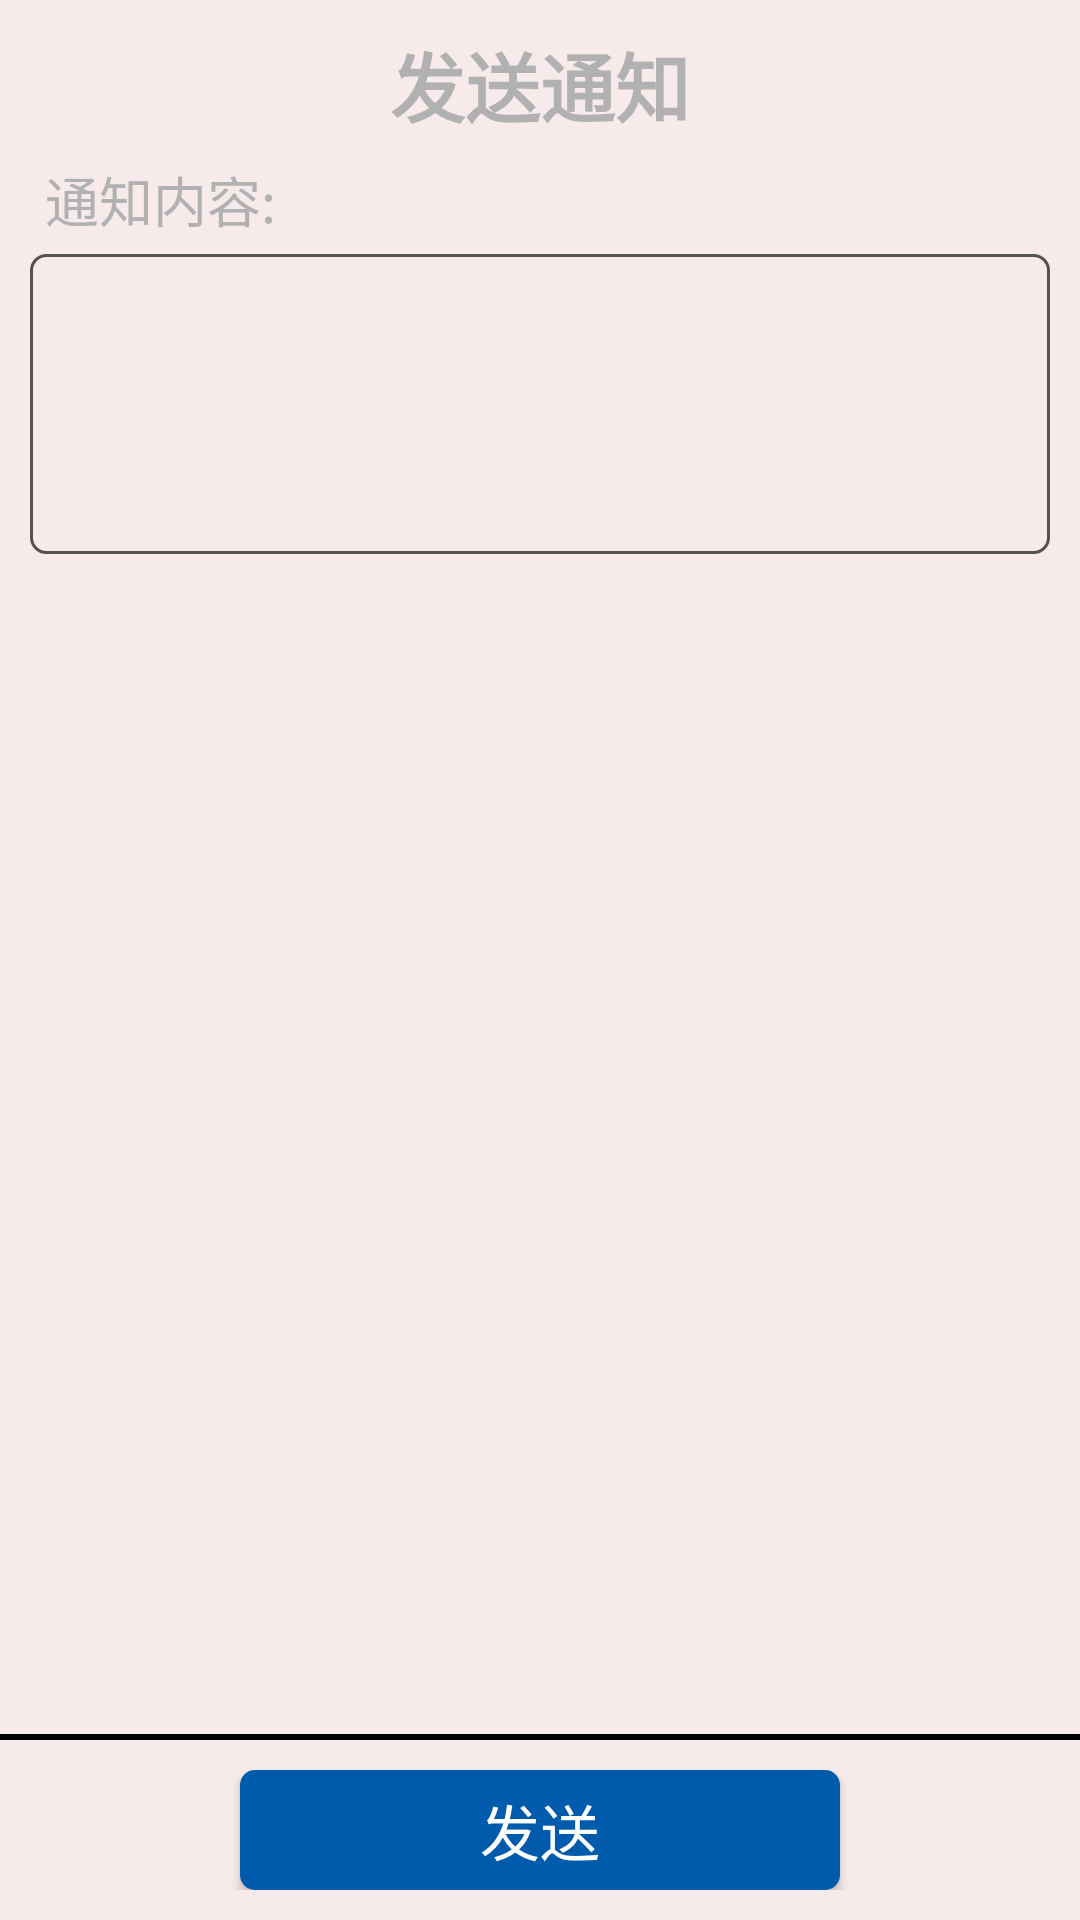

Write the Android layout XML for this screen, with the resource values it uses.
<!-- AndroidManifest.xml: application theme AppTheme -->
<!-- res/layout/activity_notify.xml -->
<?xml version="1.0" encoding="utf-8"?>
<LinearLayout xmlns:android="http://schemas.android.com/apk/res/android"
    android:id="@+id/notifLayout"
    android:layout_width="match_parent"
    android:layout_height="wrap_content"
    android:background="@color/AllBackgroud"
    android:orientation="vertical">


    <TextView
        android:layout_width="wrap_content"
        android:layout_height="wrap_content"
        android:layout_alignParentBottom="true"
        android:layout_centerInParent="true"
        android:layout_gravity="center_horizontal"
        android:layout_marginBottom="2dp"
        android:layout_marginTop="10dp"
        android:text="发送通知"
        android:textColor="@color/titleColor2"
        android:textSize="25sp"
        android:textStyle="bold" />


    <LinearLayout
        android:layout_width="match_parent"
        android:layout_height="0dp"
        android:layout_marginBottom="5dp"
        android:layout_weight="1"
        android:orientation="vertical">

        <TextView
            android:layout_width="wrap_content"
            android:layout_height="wrap_content"
            android:layout_marginLeft="15dp"
            android:layout_marginRight="10dp"
            android:layout_marginTop="5dp"
            android:text="通知内容:"
            android:textColor="@color/titleColor2"
            android:textSize="18sp" />

        <EditText
            android:id="@+id/et_content"
            android:layout_width="match_parent"
            android:layout_height="100dp"
            android:layout_marginLeft="10dp"
            android:layout_marginRight="10dp"
            android:layout_marginTop="5dp"
            android:background="@drawable/edittext_style02"
            android:gravity="start"
            android:maxLines="100"
            android:minHeight="35dp"
            android:paddingLeft="5dp"
            android:textSize="14sp" />


    </LinearLayout>


    <View
        android:layout_width="match_parent"
        android:layout_height="1dp"
        android:background="#000000" />

    <TextView
        android:id="@+id/tv_warning"
        android:layout_width="match_parent"
        android:layout_height="wrap_content"
        android:gravity="center_horizontal"
        android:text="！请先输入要发送通知的内容"
        android:textColor="@color/red"
        android:visibility="gone" />


    
    
    
    
    

    

    
    
    
    

    

    
    
    
    
    

    
    
    
    
    
    
    
    

    
    
    
    
    
    
    
    
    
    
    

    <View
        android:layout_width="match_parent"
        android:layout_height="1dp"
        android:background="#000000" />

    <LinearLayout
        android:layout_width="match_parent"
        android:layout_height="40dp"
        android:layout_marginBottom="10dp"
        android:layout_marginTop="10dp"
        android:gravity="center"
        android:orientation="horizontal">

        <Button
            android:id="@+id/btn_send_notification"
            android:layout_width="200dp"
            android:layout_height="wrap_content"
            android:background="@drawable/button_style"
            android:text="发送"
            android:textColor="@color/white"
            android:textSize="20sp" />

        
        
        
        
        
        
        
        
    </LinearLayout>
</LinearLayout>
<!-- resources referenced by this layout -->
<resources>
  <color name="AllBackgroud">#f6eaea</color>
      //标题颜色
  <color name="black">#000</color>
  <color name="red">#ff0000</color>
  <color name="titleColor2">#B2B1B1</color>
  <color name="white">#ffffff</color>
  <!-- drawable button_style (drawable-xxhdpi) -->
  <?xml version="1.0" encoding="utf-8"?>
  <selector xmlns:android="http://schemas.android.com/apk/res/android">
      <item android:state_pressed="true">
          <shape>
              <corners android:radius="5dp" />
              <solid android:color="@color/AllColor01" />
          </shape>
      </item>
      <item>
          <shape>
              <corners android:radius="5dp" />
              <solid android:color="@color/AllColor02" />
          </shape>
      </item>
  </selector>
  <!-- drawable button_style06 (drawable) -->
  <?xml version="1.0" encoding="utf-8"?>
  <selector xmlns:android="http://schemas.android.com/apk/res/android">
      <item android:drawable="@drawable/button03_02" android:state_pressed="true"></item>
      <item android:drawable="@drawable/button03_01"></item>
  </selector>
  <!-- drawable checkbox_style02 (drawable) -->
  <?xml version="1.0" encoding="utf-8"?>
  <selector xmlns:android="http://schemas.android.com/apk/res/android">
      <item android:drawable="@drawable/checkbox04" android:state_checked="true"></item>
      <item android:drawable="@drawable/checkbox03"></item>
  
  </selector>
  <!-- drawable edittext_style02 (drawable) -->
  <?xml version="1.0" encoding="utf-8"?>
  <shape xmlns:android="http://schemas.android.com/apk/res/android">
      <stroke
          android:width="1dp"
          android:color="@color/gray" />
      <corners android:radius="5dp" />
  
  </shape>
  <style name="AppTheme" parent="Theme.AppCompat.Light.NoActionBar">
          
          <item name="colorPrimary">@color/colorPrimary</item>
          <item name="colorPrimaryDark">@color/colorPrimaryDark</item>
          <item name="colorAccent">@color/colorAccent</item>
          <item name="android:listDivider">@drawable/decoration</item>
  
      </style>
  <color name="AllColor01">#4D8DC5</color>
  <color name="AllColor02">#005BAC</color>
  <!-- drawable button03_02: png bitmap (drawable, 18770 bytes) -->
  <!-- drawable button03_01: png bitmap (drawable, 22868 bytes) -->
  <!-- drawable checkbox04: png bitmap (drawable, 740 bytes) -->
  <!-- drawable checkbox03: png bitmap (drawable, 405 bytes) -->
  <color name="gray">#545252</color>
  <color name="colorPrimary">#3F51B5</color>
  <color name="colorPrimaryDark">#303F9F</color>
  <color name="colorAccent">#005BAC</color>
  <!-- drawable decoration (drawable) -->
  <?xml version="1.0" encoding="utf-8"?>
  <shape xmlns:android="http://schemas.android.com/apk/res/android"
      android:shape="rectangle">
      <solid android:color="#c6c5c5"/>
      <size
          android:width="1dp"
          android:height="1dp"/>
  </shape>
</resources>
